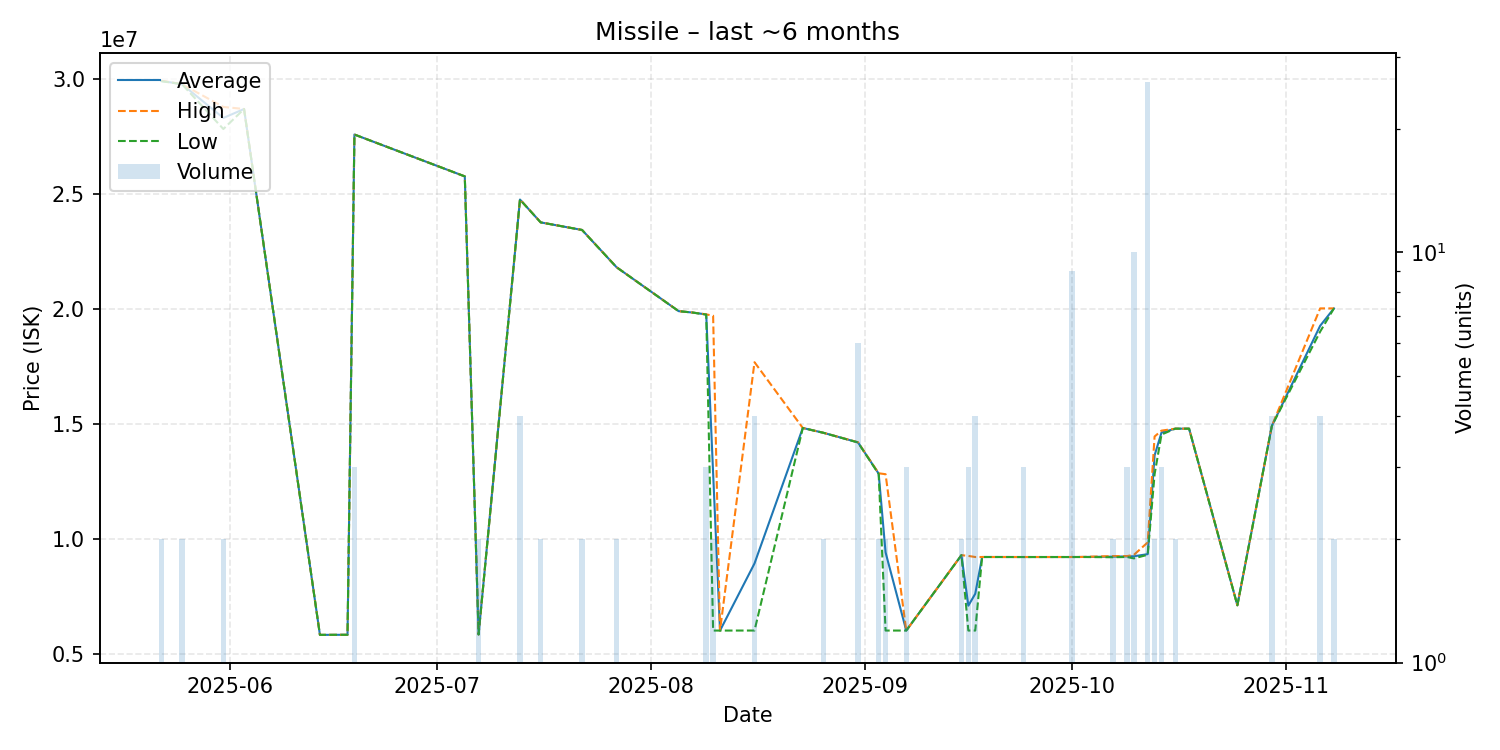

Source data for this figure (header and first rows):
date, average, highest, lowest, order_count, volume
2025-05-22, 29900000, 29910000, 29890000, 2, 2
2025-05-25, 29760000, 29760000, 29760000, 1, 2
2025-05-31, 28290000, 28770000, 27810000, 2, 2
2025-06-03, 28680000, 28680000, 28680000, 1, 1
2025-06-14, 5814000, 5814000, 5814000, 1, 1
2025-06-18, 5818000, 5818000, 5818000, 1, 1
2025-06-19, 27570000, 27570000, 27570000, 1, 3
2025-07-05, 25750000, 25750000, 25750000, 1, 1
2025-07-07, 5831000, 5831000, 5831000, 1, 2
2025-07-13, 24742500, 24750000, 24740000, 2, 4
2025-07-16, 23750000, 23750000, 23750000, 2, 2
2025-07-22, 23420000, 23420000, 23420000, 2, 2
2025-07-27, 21800000, 21800000, 21800000, 1, 2
2025-08-05, 19890000, 19890000, 19890000, 1, 1
2025-08-07, 19830000, 19830000, 19830000, 1, 1
2025-08-09, 19746667, 19750000, 19740000, 2, 3
2025-08-10, 12846000, 19690000, 6002000, 2, 2
2025-08-11, 6001000, 6001000, 6001000, 1, 1
2025-08-16, 8919750, 17670000, 6003000, 4, 4
2025-08-23, 14810000, 14810000, 14810000, 1, 1
2025-08-26, 14600000, 14600000, 14600000, 2, 2
2025-08-31, 14183333, 14190000, 14180000, 3, 6
2025-09-03, 12825000, 12840000, 12810000, 2, 2
2025-09-04, 9401000, 12800000, 6002000, 2, 2
2025-09-07, 6002000, 6002000, 6002000, 1, 3
2025-09-15, 9280000, 9280000, 9280000, 1, 2
2025-09-16, 7083667, 9247000, 6002000, 2, 3
2025-09-17, 7600750, 9199500, 6002000, 4, 4
2025-09-18, 9200000, 9200000, 9200000, 1, 1
2025-09-20, 9200000, 9200000, 9200000, 1, 1
2025-09-24, 9199000, 9199000, 9199000, 1, 3
2025-10-01, 9199222, 9200000, 9199000, 4, 9
2025-10-02, 9200000, 9200000, 9200000, 1, 1
2025-10-07, 9215000, 9240000, 9190000, 2, 2
2025-10-09, 9226667, 9240000, 9200000, 3, 3
2025-10-10, 9231200, 9293000, 9140000, 3, 10
2025-10-12, 9324673, 9835000, 9297000, 9, 26
2025-10-13, 13620000, 14440000, 12800000, 2, 2
2025-10-14, 14610000, 14695000, 14525000, 3, 3
2025-10-16, 14780000, 14780000, 14780000, 1, 2
2025-10-17, 14780000, 14780000, 14780000, 1, 1
2025-10-18, 14780000, 14780000, 14780000, 1, 1
2025-10-25, 7100000, 7100000, 7100000, 1, 1
2025-10-30, 14900000, 14900000, 14900000, 2, 4
2025-11-06, 19252500, 20010000, 19000000, 3, 4
2025-11-08, 20010000, 20010000, 20010000, 2, 2
